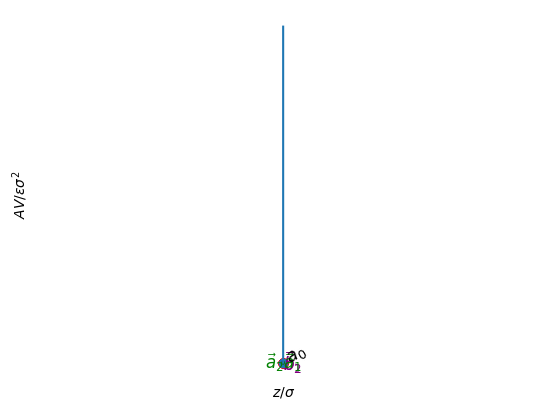

Source code (Python): (Note: this script raises an exception after producing the figure.)
import matplotlib.pyplot as plt
import numpy as np
import math
import scipy

r_i = np.arange(0,10,.001)
def U(r):
    return (4*(math.pi))*((((2/5)*(1/r)**(10))-(1/r)**4))


r_i = np.arange(0,10,.001)
def U(r):
    return (4*(math.pi))*((((2/5)*(1/r)**(10))-(1/r)**4))

plt.plot(r_i,U(r_i))
plt.ylim(-10,10)
plt.xlim(0,4)
plt.xlabel(r'$z/\sigma$')
plt.ylabel(r'$AV/\epsilon\sigma^2$')
plt.title('')
plt.savefig('LJ_Potential.pdf', format='pdf')
#plt.show()


from numpy import append


ua= [[0,0]] #unit cell array
basis = [] #atom positions from basis vectors
a_0 = 1.
a_1 = [(a_0/2)*(3)**(1/2),(a_0/2)*3] #lattice vectors
a_2 = [(a_0/2)*(-1)*(3)**(1/2),(a_0/2)*3]
b_1 = [(a_0/2)*(3)**(1/2),(a_0/2)*1]#basis vectors
b_2 = [0,(a_0)*1]
boundary= (a_0/2)+a_0*6
boundary1 = ((1*a_1[0]-3*a_2[0])**(2)+(1*a_1[1]-3*a_2[1])**2)**(1/2)
for l1 in range(-5,6):
    for l2 in range(-5,6):
       x=[l1*a_1[0]+l2*a_2[0],l1*a_1[1]+l2*a_2[1]]
       x1 = [x[0]+b_1[0],x[1]+b_1[1]]
       x2 = [x[0]+b_2[0],x[1]+b_2[1]]
       if x1[0]>=(-1)*boundary1 and x1[0]<=boundary1 and x1[1]>=(-1)*boundary1 and x1[1]<=boundary1:
            basis.append(x1)
       if x2[0]>=(-1)*boundary1 and x2[0]<=boundary1 and x2[1]>=(-1)*boundary1 and x2[1]<=boundary1:
            basis.append(x2)
       if x[0]>(-1)*boundary and x[0]<boundary and x[1]>(-1)*boundary and x[1]<boundary:
            ua.append(x)
            x1 = []

#for u in range(0,len(ua)):
    #plt.scatter(ua[u][0],ua[u][1])
for u in range(0,len(basis)):
    for y in range(0,len(basis)):
        if y!=u:
            D = ((basis[u][0]-basis[y][0])**2+(basis[u][1]-basis[y][1])**2)**(1/2)
            if D <= 1.1:
                plt.plot([basis[u][0],basis[y][0]],[basis[u][1],basis[y][1]],'k-')
for u in range(0,len(basis)):
    plt.scatter(basis[u][0],basis[u][1],color='red',alpha =1)
    
plt.scatter(0,0)
plt.quiver(0,0,0,1,angles='xy', scale_units='xy', scale=1, color='purple')
plt.text(.05, 1.3, r"$\vec{b}_2$", ha='left', va='center', color='purple',fontsize=12)
plt.quiver(0, 0, b_1[0], b_1[1],scale=1,units='xy',color='purple')
plt.text(b_1[0]+.15, b_1[1]-.2, r"$\vec{b}_1$", ha='left', va='center', color='purple',fontsize=12)
plt.quiver(0, 0, a_1[0], a_1[1],scale=1,units='xy',color='green')
plt.text(a_1[0]+.05, a_1[1]-.2, r"$\vec{a}_1$", ha='left', va='center', color='green',fontsize=12)
plt.quiver(0, 0, a_2[0], a_2[1],scale=1,units='xy',color='green')
plt.text(a_2[0]-.05, a_2[1]-.2, r"$\vec{a}_2$", ha='right', va='center', color='green',fontsize=12)
plt.text(-b_1[1]-.35, -2-b_1[1]+.25, r'$a_0$', rotation=30, fontsize=13)
#plt.ylim(-6,6)
plt.axis('equal')
plt.xticks([])  # Remove x-axis tick marks
plt.yticks([])  # Remove y-axis tick marks
#y=3.75
#plt.xlim(-1*y,y)
#plt.ylim(-1*y,y)
#plt.gca().set_aspect('equal', adjustable='box')
#plt.ylabel(r'$\hat{y} (\AA)$')
#plt.title(r'$\delta = 0, \quad a_0 \approx 1.42 \AA$')
#plt.xlabel(r'$\hat{x} (\AA)$')
plt.box(False)
plt.savefig('../figures/Graphen_Lattice.pdf', format='pdf')
plt.show()

from cmath import pi
from numpy import append

how_far = 4
ua= [[0,0]] #unit cell array
a_0 = 1.0
g_1 = [((2*pi)/(3*a_0))*(3**(1/2)),((2*pi)/(3*a_0))*(1)] #lattice vectors
g_2 = [((2*pi)/(3*a_0))*(3**(1/2))*(-1),(((2*pi)/(3*a_0)))*(1)]
##b_2 = [0,(a_0)*1]
boundary= (g_1[0]**2+g_1[1]**2)**(1/2)
#boundary1 = ((3*a_1[0]-3*a_2[0])**(2)+(3*a_1[1]-3*a_2[1])**2)**(1/2)
for l1 in range(-10,10):
    for l2 in range(-10,10):
       x=[l1*g_1[0]-l2*g_2[0],l1*g_1[1]-l2*g_2[1]]
       #x1 = [x[0]+b_1[0],x[1]+b_1[1]]
       #2 = [x[0]+b_2[0],x[1]+b_2[1]]
       #if x1[0]>=(-1)*boundary1 and x1[0]<=boundary1 and x1[1]>=(-1)*boundary1 and x1[1]<=boundary1:
        #    basis.append(x1)
       #if x2[0]>=(-1)*boundary1 and x2[0]<=boundary1 and x2[1]>=(-1)*boundary1 and x2[1]<=boundary1:
        #    basis.append(x2)
       if (x[0]**2 + x[1]**2)<boundary*70:
          ua.append(x)
#            x1 = []

from matplotlib.patches import Circle, Patch
colors = ['orange', 'green', 'red']
labels = ['First Shell', 'Second Shell', 'Third Shell']

# Create a list of Patch objects for the legend
legend_patches = [Patch(color=color, label=label) for color, label in zip(colors, labels)]

ax = plt.gca()

for u in range(len(ua)):
    color = colors[u % len(colors)]  # Cycle through colors using modulo operator
    label = labels[u % len(labels)]  # Cycle through labels using modulo operator

    ax.scatter(ua[u][0], ua[u][1], color='black')
    D = ((ua[u][0] - ua[0][0]) ** 2 + (ua[u][1] - ua[0][1]) ** 2) ** (1 / 2)
    if D == 11.082497176088108:
        circle = Circle((0, 0), D, fill=False,color = 'grey')
        ax.add_patch(circle)
    elif D == 8.377580409572781:
        circle = Circle((0, 0), D, fill=False, color = 'red')
        ax.add_patch(circle)
    elif D == 7.2551974569368705:
        circle = Circle((0, 0), D, fill=False, color = 'green')
        ax.add_patch(circle)
    elif D< 11.082497176088108:
        circle = Circle((0, 0), D, fill=False, color = 'orange')
        ax.add_patch(circle)
    else:
        circle = Circle((0, 0), D, fill=False, color = 'grey')
        ax.add_patch(circle)
plt.legend(handles=legend_patches, prop={'size': 9})
plt.gca().set_aspect('equal', adjustable='box')

# Set x and y limits
plt.xlim(-10, 10)
plt.ylim(-10, 10)
#plt.axis('equal')
plt.xlabel(r'$ g_x \quad {({1/\AA})}$',fontsize=11)
#plt.ylim(-15,15)
plt.ylabel(r'$ g_y \quad {({1/\AA})}$',fontsize=11)
plt.title('')
#plt.legend()  # Add legend to the plot
plt.savefig('../figures/Reciprocal.pdf', format='pdf')
plt.show()

from scipy.special import kv
from math import e
import matplotlib.pyplot as plt
import numpy as np
import math
import scipy


from cmath import nan
from cmath import pi
import cmath
from numpy import append

epsilon = 16.96834641666561 #kelvin
sigma = 2.641746709672484 #angstrom
a_0 = 1.42
g1 = [((2*pi)/(3*a_0))*(3**(1/2)),((2*pi)/(3*a_0))*(1),0] #lattice vectors
g2 = [((2*pi)/(3*a_0))*(3**(1/2))*(-1),(((2*pi)/(3*a_0)))*(1),0]
b1 = [(a_0/2)*(3)**(1/2),(a_0/2)*1,0]#basis vectors
b2 = [0,(a_0)*1,0]
def magnitude(vector):
    return math.sqrt(sum(pow(element,2) for element in vector))
A = (3*(3)**(1/2)*a_0**2)/2
G0 = [[0,0]]
G1 = [[0,1],[1,0],[1,1],[.0000001,.0000001]]
G2 = [[1,2],[2,1],[-1,1],[0,1],[1,0],[1,1],[.0000001,.0000001]]
G3 = [[2,2],[2,0],[0,2],[1,2],[2,1],[-1,1],[0,1],[1,0],[1,1],[.0000001,.0000001]]
G4 =[[3,2],[3,1],[2,-1],[2,3],[1,3],[-1,2],[2,2],[2,0],[0,2],[1,2],[2,1],[-1,1],[0,1],[1,0],[1,1],[.0000001,.0000001]]
def V(x,y,z,g):
    if g ==0:
        L=G0
    elif g==1:
        L=G1
    elif g==2:
        L=G2
    elif g==3:
        L=G3
    else:
        L=G4
    num =0
    num1 = ((2/5)*(sigma/z)**(10)-(sigma/z)**4)
    num2 =0
    for l1 in range(0,len(L)-1):
        gz = [L[l1][0]*g1[0]+L[l1][1]*g2[0],L[l1][0]*g1[1]+L[l1][1]*g2[1],0]
        #print(magnitude(gz))
        for fg in [[0,1],[1,0]]:
            l3 = fg[1]
            l4 = fg[0]
            #for l4 in [1,0]:
            #num2 = 2*(math.cos(np.dot(gz,([l3*b1[0]+l4*b2[0]+x,l3*b1[1]+l4*b2[1]+y,0]))))
            #fg=[]
            #fg.append([l3,l4])
            #print(fg)
            #print(l3)                    #print(l4)
            num2 = 2*(math.cos(np.dot(gz,[x+l3*b1[0]+l4*b2[0],y+l3*b1[1]+l4*b2[1],0])))*((1/60)*(((magnitude(gz)*sigma**2)/(2*z))**5)*kv(5,magnitude(gz)*z)-(((magnitude(gz)*sigma**2)/(2*z))**2)*kv(2,magnitude(gz)*z))
            #num2 = cmath.exp(1j*np.dot(gz,([x+(l3*b1[0]+l4*b2[0]),y+(l3*b1[1]+l4*b2[1]),0])))*((1/60)*(((magnitude(gz)*sigma**2)/(2*z))**5)*kv(5,magnitude(gz)*z)-(((magnitude(gz)*sigma**2)/(2*z))**2)*kv(2,magnitude(gz)*z))
            num1+=num2
    num = (epsilon*(sigma**2)*(4*pi/A))*num1
    return num

#print(kv(5,5.109*2.5))
#print(kv(5,2.949*2.5))
print(V(0,1,2.5,0))
print(pi)


print(A)

from graphenetools import gt
angstrom = '\u00c5'
Ng = 'N\u2093g'
r_i = np.arange(2,6,.02)

_, _, V_array = gt.plot_V1D(0,0,r_i,strains=0,dpi=300)
fig = plt.figure()
def U(r):
    return (epsilon*(sigma**2)*4*(pi)/A)*((((2/5)*(sigma/r)**(10))-(sigma/r)**4))
plt.scatter(r_i,V(0,0,r_i,0),label=r'$N_g$=0', marker ='.')
plt.scatter(r_i, V(0,0,r_i,1),label=r'$N_g=1$', marker = '.')
plt.scatter(r_i,V(0,0,r_i,2),label =r'$N_g=2$', marker ='.')
plt.scatter(r_i,V(0,0,r_i,3),label =r'$N_g=3$', marker ='.')
plt.plot(r_i,V_array[0],label=r"$N_g=\infty$",color = "black",alpha=0.5)
# plt.plot(r_i,V_array[0]-V(0,0,r_i,0),label=r"$(N_g = \infty)-(N_g=0)$",color = "black",alpha=0.5)
# plt.plot(r_i,V_array[0]-V(0,0,r_i,3),label=r"$(N_g = \infty)-(N_g=3)$",color = "red",alpha=0.5)
plt.ylim(-200,0)
plt.xlim(2,3.3)
plt.xlabel('z ['+angstrom+']',fontsize=14)
plt.ylabel(r'$\mathcal{V}_{He-G}$ [K]',fontsize=14)
#plt.title(r'Potentials in $\hat{z}$')
plt.legend(fontsize=12)
plt.tight_layout()
plt.savefig('../figures/Potential_Z_Thesis_2.pdf', format='pdf')
plt.show()
# print(U(2.5))
# print(V(0,0,2.5025615628356,0))
# print(V(0,0,2.5,1))
# print(V(0,0,2.5,2))
# print(V(0,0,2.5,3))
# print(V(0,0,2.5,4))
#print(min(V(0,0,r_i,2)))


from graphenetools import gt
angstrom = '\u00c5'
Ng = 'N\u2093g'
r_i = np.arange(2,6,.02)
_, _, V_array = gt.plot_V1D(0,0,r_i,strains=0,dpi=300)
fig = plt.figure()
def U(r):
    return (epsilon*(sigma**2)*4*(pi)/A)*((((2/5)*(sigma/r)**(10))-(sigma/r)**4))
# plt.scatter(r_i,V(0,0,r_i,0),label=r'$N_g$=0', marker ='.')
# plt.scatter(r_i, V(0,0,r_i,1),label=r'$N_g=1$', marker = '.')
# plt.scatter(r_i,V(0,0,r_i,2),label =r'$N_g=2$', marker ='.')
# plt.scatter(r_i,V(0,0,r_i,3),label =r'$N_g=3$', marker ='.')
# plt.plot(r_i,V_array[0],label=r"$N_g=\infty$",color = "black",alpha=0.5)
plt.plot(r_i,V_array[0]-V(0,0,r_i,0),label=r"$(N_g = \infty)-(N_g=0)$",color = "black",alpha=0.5)
plt.plot(r_i,V_array[0]-V(0,0,r_i,3),label=r"$(N_g = \infty)-(N_g=3)$",color = "red",alpha=0.5)
plt.ylim(-0.2,0)
plt.xlim(3,6)
plt.xlabel(r'$z {[\AA]}$',fontsize=14)
plt.ylabel(r'$\Delta\mathcal{V}_{He-G}$ [K]',fontsize=14)
#plt.title(r'Potentials in $\hat{z}$')
plt.legend(fontsize=12)
plt.tight_layout()
plt.savefig('../figures/Diff_Full_review.pdf', format='pdf')
plt.show()
# print(U(2.5))
# print(V(0,0,2.5025615628356,0))
# print(V(0,0,2.5,1))
# print(V(0,0,2.5,2))
# print(V(0,0,2.5,3))
# print(V(0,0,2.5,4))
#print(min(V(0,0,r_i,2)))

from mpl_toolkits import mplot3d
%matplotlib inline
import numpy as np
import matplotlib.pyplot as plt
space = 101
angstrom = '\u00c5'
r_x = r_y = np.linspace(-6,6,space)

def f(x,y):
    return np.array([V(i,j,sigma,3) for j in y for i in x]).reshape(space, space)   
z=f(r_x,r_y)
z_min, z_max = -np.abs(z).max(), np.abs(z).max()
plt.imshow(z, extent = [-6,6,6,-6] ,interpolation='bessel', origin ='lower')
plt.colorbar()
plt.title(r'$\mathcal{V}_{He-G}(x,y,z) ; \quad N_g=3$',fontsize=14)
plt.xlabel(r'$\hat{x}$ ('+angstrom+')',fontsize=14)
plt.ylabel(r'$\hat{y}$ ('+angstrom+')',fontsize=14)
plt.tight_layout()
plt.savefig('../figures/3_shell_potential_Thesis.pdf', format='pdf')

plt.show()
for u in range(0,len(basis)):
    plt.scatter(basis[u][0],basis[u][1],color='red')
    for y in range(0,len(basis)):
        if y!=u:
            D = ((basis[u][0]-basis[y][0])**2+(basis[u][1]-basis[y][1])**2)**(1/2)
            if D <= 1.1:
                plt.plot([basis[u][0],basis[y][0]],[basis[u][1],basis[y][1]],'k-')
#plt.ylim(-3.5,3.5)

#plt.xlim(-3.5,3.5)
plt.axis('equal')
plt.title(r'$\delta = 0$, $a_0 \approx 1.42$'+angstrom,fontsize=12)
plt.xlabel(r'$\hat{x}$ ('+angstrom+')',fontsize=14)
plt.ylabel(r'$\hat{y}$ ('+angstrom+')',fontsize=14)
plt.show()


from mpl_toolkits import mplot3d
%matplotlib inline
import numpy as np
import matplotlib.pyplot as plt
space = 101
r_x = r_y = np.linspace(-6,6,space)

def f(x,y):
    return np.array([V(i,j,sigma,2) for j in y for i in x]).reshape(space, space)   
z=f(r_x,r_y)
z_min, z_max = -np.abs(z).max(), np.abs(z).max()
plt.imshow(z, extent = [-6,6,6,-6] ,interpolation='bessel', origin ='lower')
plt.colorbar()
plt.title(r'$\mathcal{V}_{He-G}(x,y,z) - $N_g=2$')
plt.xlabel('x axis (angstrom)')
plt.ylabel('y axis (angstrom)')
plt.show()

from mpl_toolkits import mplot3d
%matplotlib inline
import numpy as np
angstrom = '\u00c5'
import matplotlib.pyplot as plt
space = 101
r_x = r_y = np.linspace(-6,6,space)

def f(x,y):
    return np.array([V(i,j,sigma,0) for j in y for i in x]).reshape(space, space)   
z=f(r_x,r_y)
z_min, z_max = -np.abs(z).max(), np.abs(z).max()
plt.imshow(z, extent = [-6,6,6,-6] ,interpolation='bessel', origin ='lower')
plt.colorbar()
plt.title(r'$\mathcal{V}_{He-G}(x,y,z)  \quad N_g=0$', fontsize=14)
plt.xlabel(r'$\hat{x}$ ('+angstrom+')',fontsize=14)
plt.ylabel(r'$\hat{y}$ ('+angstrom+')',fontsize=14)
plt.tight_layout()
plt.savefig('../figures/Smooth_Potential_Thesis.pdf', format='pdf')
plt.show()

r_i = np.arange(2.4,2.6,.0001)
vng_2=[]
vng_1=[]
vng_3=[]
vng_4=[]
ng1min=0
ng2min=0
ng3min=0
ng4min=0
for i in r_i:
    vng_1.append([i,V(0,0,i,1)])
    vng_2.append([i,V(0,0,i,2)])
    vng_3.append([i,V(0,0,i,3)])
    vng_4.append([i,V(0,0,i,4)])
for i in range(0,len(vng_1)-1):
    if vng_1[i][1]>vng_1[i+1][1]:
        ng1min=vng_1[i][0]
    if vng_2[i][1]>vng_2[i+1][1]:
        ng2min=vng_2[i][0]
    if vng_3[i][1]>vng_3[i+1][1]:
        ng3min=vng_3[i][0]
    if vng_4[i][1]>vng_4[i+1][1]:
        ng4min=vng_4[i][0]

print(ng1min,':', ng2min, ':', ng3min, ':', ng4min)


'''VMinMax=[]
VMinSad=[]
VMaxSad=[]
for ng in range(0,2):
    VMinMax.append(V(0,0,2.5,ng)-V(a_0*(3)**(1/2)/2,a_0/2,2.5,ng))
    VMinSad.append(V(0,0,2.5,ng)-V(a_0*(3)**(1/2)/2,0,2.5,ng))
    VMaxSad.append(V(a_0*(3)**(1/2)/2,a_0/2,2.5,ng)-V(a_0*(3)**(1/2)/2,0,2.5,ng))'''
'''ng=0
plt.scatter(ng,abs(V(0,0,sigma,ng)-V(a_0*(3)**(1/2)/2,a_0/2,sigma,ng)), color = 'red')
plt.scatter(ng,abs(V(0,0,sigma,ng)-V(a_0*(3)**(1/2)/2,0,sigma,ng)), color ='blue')
plt.scatter(ng,abs(V(a_0*(3)**(1/2)/2,a_0/2,sigma,ng)-V(a_0*(3)**(1/2)/2,0,sigma,ng)), color ='orange')'''
ng=1
plt.scatter(ng,abs(V(0,0,ng1min,ng)-V(a_0*(3)**(1/2)/2,a_0/2,ng1min,ng)), color = 'red')
plt.scatter(ng,abs(V(0,0,ng1min,ng)-V(a_0*(3)**(1/2)/2,0,ng1min,ng)), color ='blue')
plt.scatter(ng,abs(V(a_0*(3)**(1/2)/2,a_0/2,ng1min,ng)-V(a_0*(3)**(1/2)/2,0,ng1min,ng)), color ='orange')
ng=2
plt.scatter(ng,abs(V(0,0,ng2min,ng)-V(a_0*(3)**(1/2)/2,a_0/2,ng2min,ng)), color = 'red')
plt.scatter(ng,abs(V(0,0,ng2min,ng)-V(a_0*(3)**(1/2)/2,0,ng2min,ng)), color ='blue')
plt.scatter(ng,abs(V(a_0*(3)**(1/2)/2,a_0/2,ng2min,ng)-V(a_0*(3)**(1/2)/2,0,ng2min,ng)), color ='orange')
ng=3
plt.scatter(ng,abs(V(0,0,ng3min,ng)-V(a_0*(3)**(1/2)/2,a_0/2,ng3min,ng)), color = 'red')
plt.scatter(ng,abs(V(0,0,ng3min,ng)-V(a_0*(3)**(1/2)/2,0,ng3min,ng)), color ='blue')
plt.scatter(ng,abs(V(a_0*(3)**(1/2)/2,a_0/2,ng3min,ng)-V(a_0*(3)**(1/2)/2,0,ng3min,ng)), color ='orange')
ng=4
plt.scatter(ng,abs(V(0,0,ng4min,ng)-V(a_0*(3)**(1/2)/2,a_0/2,ng4min,ng)), color = 'red')
plt.scatter(ng,abs(V(0,0,ng4min,ng)-V(a_0*(3)**(1/2)/2,0,ng4min,ng)), color ='blue')
plt.scatter(ng,abs(V(a_0*(3)**(1/2)/2,a_0/2,ng4min,ng)-V(a_0*(3)**(1/2)/2,0,ng4min,ng)), color ='orange')
mins =[ng1min,ng2min,ng3min,ng4min]
Vmin =[]
Vmax=[]
Vsad=[]
for i in range(0,len(mins)):
    Vmin.append(abs(V(0,0,mins[i],i+1)-V(a_0*(3)**(1/2)/2,a_0/2,mins[i],i+1)))
    Vmax.append(abs(V(0,0,mins[i],i+1)-V(a_0*(3)**(1/2)/2,0,mins[i],i+1)))
    Vsad.append(abs(V(a_0*(3)**(1/2)/2,a_0/2,mins[i],i+1)-V(a_0*(3)**(1/2)/2,0,mins[i],i+1)))
plt.plot([1,2,3,4],Vmin,color ='red')
plt.plot([1,2,3,4],Vmax,color ='blue')
plt.plot([1,2,3,4],Vsad,color ='orange')


plt.legend([r'$\mathcal{V}_{Max}-\mathcal{V}_{Min}$',r'$\mathcal{V}_{Saddle}-\mathcal{V}_{Min}$',r'$\mathcal{V}_{Max}-\mathcal{V}_{Saddle}$'])
plt.xlabel(r'$N_g$')
plt.ylabel('Energy (K)')
plt.title("Energy Differences & Shell Inclusions")
plt.savefig('../figures/Energy_Diff_Thesis.pdf', format='pdf')
plt.show()

import matplotlib.pyplot as plt
import numpy as np
angstrom = '\u00c5'
Ng = 'N\u2093g'
r_i = np.arange(2,6,.02)

_, _, V_array = gt.plot_V1D(0,0,r_i,strains=0,dpi=300)
#fig = plt.figure()
def U(r):
    return (epsilon*(sigma**2)*4*(pi)/A)*((((2/5)*(sigma/r)**(10))-(sigma/r)**4))





import matplotlib.pyplot as plt
import matplotlib.gridspec as gridspec
fig = plt.figure(figsize=(12, 6))
gs = gridspec.GridSpec(2, 3, width_ratios=[2, 2, 3], height_ratios=[1, 1])
blue_color = (0, 0, 1)          
black_color = (0, 0, 0)       
orange_color = (1, 0.647, 0)    
red_color = (1, 0, 0)           
green_color = (0, .5, 0)        
dark_orange_color = (0.6, 0.2, 0.8)
darker_blue_color = (0, 0, 0.5)
darker_red_color = (0.6, 0.2, 0.8)        
#----------------------------------
ax_main = plt.subplot(gs[:, 2])
ng=1
ax_main.scatter(ng,abs(V(0,0,ng1min,ng)-V(a_0*(3)**(1/2)/2,a_0/2,ng1min,ng)), color = red_color)
ax_main.scatter(ng,abs(V(0,0,ng1min,ng)-V(a_0*(3)**(1/2)/2,0,ng1min,ng)), color =blue_color)
ax_main.scatter(ng,abs(V(a_0*(3)**(1/2)/2,a_0/2,ng1min,ng)-V(a_0*(3)**(1/2)/2,0,ng1min,ng)), color =orange_color)
ng=2
ax_main.scatter(ng,abs(V(0,0,ng2min,ng)-V(a_0*(3)**(1/2)/2,a_0/2,ng2min,ng)), color = red_color)
ax_main.scatter(ng,abs(V(0,0,ng2min,ng)-V(a_0*(3)**(1/2)/2,0,ng2min,ng)), color =blue_color)
ax_main.scatter(ng,abs(V(a_0*(3)**(1/2)/2,a_0/2,ng2min,ng)-V(a_0*(3)**(1/2)/2,0,ng2min,ng)), color =orange_color)
ng=3
ax_main.scatter(ng,abs(V(0,0,ng3min,ng)-V(a_0*(3)**(1/2)/2,a_0/2,ng3min,ng)), color = red_color)
ax_main.scatter(ng,abs(V(0,0,ng3min,ng)-V(a_0*(3)**(1/2)/2,0,ng3min,ng)), color =blue_color)
ax_main.scatter(ng,abs(V(a_0*(3)**(1/2)/2,a_0/2,ng3min,ng)-V(a_0*(3)**(1/2)/2,0,ng3min,ng)), color =orange_color)
ng=4
ax_main.scatter(ng,abs(V(0,0,ng4min,ng)-V(a_0*(3)**(1/2)/2,a_0/2,ng4min,ng)), color = red_color)
ax_main.scatter(ng,abs(V(0,0,ng4min,ng)-V(a_0*(3)**(1/2)/2,0,ng4min,ng)), color =blue_color)
ax_main.scatter(ng,abs(V(a_0*(3)**(1/2)/2,a_0/2,ng4min,ng)-V(a_0*(3)**(1/2)/2,0,ng4min,ng)), color =orange_color)
mins =[ng1min,ng2min,ng3min,ng4min]
Vmin =[]
Vmax=[]
Vsad=[]
for i in range(0,len(mins)):
    Vmin.append(abs(V(0,0,mins[i],i+1)-V(a_0*(3)**(1/2)/2,a_0/2,mins[i],i+1)))
    Vmax.append(abs(V(0,0,mins[i],i+1)-V(a_0*(3)**(1/2)/2,0,mins[i],i+1)))
    Vsad.append(abs(V(a_0*(3)**(1/2)/2,a_0/2,mins[i],i+1)-V(a_0*(3)**(1/2)/2,0,mins[i],i+1)))
ax_main.plot([1,2,3,4],Vmin,color =red_color)
ax_main.plot([1,2,3,4],Vmax,color =blue_color)
ax_main.plot([1,2,3,4],Vsad,color =orange_color)


ax_main.legend([r'$\mathcal{V}_{\rm{max}}-\mathcal{V}_{\rm{Min}}$',r'$\mathcal{V}_{\rm{sp}}-\mathcal{V}_{\rm{min}}$',r'$\mathcal{V}_{\rm{max}}-\mathcal{V}_{\rm{sp}}$'],prop={'size': 10})
ax_main.set_xlabel(r'$N_g$',fontsize=12)
ax_main.set_ylabel(r'$\Delta\mathcal{V}_{He-G}$ (K)',fontsize=12)
#ax_main.set_title("Energy Differences & Shell Inclusions")
#----------------------------------
ax_corner1 = plt.subplot(gs[1, 0])
ax_corner1.scatter(r_i,V(0,0,r_i,0),label=r'$N_g$=0', marker ='.',color=blue_color)
ax_corner1.scatter(r_i, V(0,0,r_i,1),label=r'$N_g=1$', marker = '.',color=orange_color)
ax_corner1.scatter(r_i,V(0,0,r_i,2),label =r'$N_g=2$', marker ='.',color = green_color)
ax_corner1.scatter(r_i,V(0,0,r_i,3),label =r'$N_g=3$', marker ='.',color= red_color)
ax_corner1.plot(r_i,V_array[0],label=r"$N_g=\infty$",color = black_color,alpha=0.5)
# plt.plot(r_i,V_array[0]-V(0,0,r_i,0),label=r"$(N_g = \infty)-(N_g=0)$",color = "black",alpha=0.5)
# plt.plot(r_i,V_array[0]-V(0,0,r_i,3),label=r"$(N_g = \infty)-(N_g=3)$",color = "red",alpha=0.5)
ax_corner1.set_ylim(-200,0)
ax_corner1.set_xlim(2,3.3)
ax_corner1.set_xlabel('z ('+angstrom+')',fontsize=12)
ax_corner1.set_ylabel(r'$\mathcal{V}_{\rm{He-G}}$ (K)',fontsize=12)
#plt.title(r'Potentials in $\hat{z}$')
#--------------------------------------
ax_zoom1 = plt.subplot(gs[0, 0])
colors = ['orange', 'green', 'red']
labels = ['First Shell', 'Second Shell', 'Third Shell']

# Create a list of Patch objects for the legend
legend_patches = [Patch(color=color, label=label) for color, label in zip(colors, labels)]

ax = plt.gca()

for u in range(len(ua)):
    color = colors[u % len(colors)]  # Cycle through colors using modulo operator
    label = labels[u % len(labels)]  # Cycle through labels using modulo operator
    ax.scatter(ua[u][0], ua[u][1], color=black_color)
    D = ((ua[u][0] - ua[0][0]) ** 2 + (ua[u][1] - ua[0][1]) ** 2) ** (1 / 2)
    if D == 11.082497176088108:
        circle = Circle((0, 0), D, fill=False,color = 'grey')
        ax.add_patch(circle)
    elif D == 8.377580409572781:
        circle = Circle((0, 0), D, fill=False, color = red_color)
        ax.add_patch(circle)
    elif D == 7.2551974569368705:
        circle = Circle((0, 0), D, fill=False, color = green_color)
        ax.add_patch(circle)
    elif D< 11.082497176088108:
        circle = Circle((0, 0), D, fill=False, color = orange_color)
        ax.add_patch(circle)
    else:
        circle = Circle((0, 0), D, fill=False, color = 'grey')
        ax.add_patch(circle)
ax.scatter(ua[0][0], ua[0][1], color=blue_color)
ax_zoom1.legend(handles=legend_patches, prop={'size': 9},loc='upper right')
#ax_zoom1.set_aspect('equal', adjustable='box')
# Set x and y limits
ax_zoom1.set_xlim(-13, 13)
ax_zoom1.set_ylim(-11, 11)
ax_zoom1.set_xlabel(r'$ g_x \quad {({1/\AA})}$',fontsize=12)
ax_zoom1.set_ylabel(r'$ g_y \quad {({1/\AA})}$',fontsize=12)
ax_zoom1.set_title('')
#-------------------------------------
ax_corner2 = plt.subplot(gs[0, 1])
space = 101
angstrom = '\u00c5'
r_x = r_y = np.linspace(-6,6,space)

def f(x,y):
    return np.array([V(i,j,sigma,3) for j in y for i in x]).reshape(space, space)   
z=f(r_x,r_y)
z_min, z_max = -np.abs(z).max(), np.abs(z).max()
im = ax_corner2.imshow(z, extent=[-6, 6, 6, -6], interpolation='bessel', origin='lower')
cbar = plt.colorbar(im, ax=ax_corner2)
cbar.set_label('(K)', fontsize=12)
ax_corner2.set_title(r'$\mathcal{V}_{\rm{He-G}}(x,y,2.641) ; \quad N_g=3$',fontsize=12)
ax_corner2.set_xlabel(r'$\hat{x}$ ('+angstrom+')',fontsize=12)
ax_corner2.set_ylabel(r'$\hat{y}$ ('+angstrom+')',fontsize=12)
#-------------------------------------
ax_zoom2 = plt.subplot(gs[1, 1])
ax_zoom2.plot(r_i,V_array[0]-V(0,0,r_i,0),label=r"$(N_g = \infty)-(N_g=0)$",color = darker_blue_color)
ax_zoom2.plot(r_i,V_array[0]-V(0,0,r_i,3),label=r"$(N_g = \infty)-(N_g=3)$",color = dark_orange_color)
ax_zoom2.set_ylim(-0.2,0)
ax_zoom2.set_xlim(3,6)
ax_zoom2.set_xlabel(r'$z {(\AA)}$',fontsize=12)
ax_zoom2.set_ylabel(r'$\Delta\mathcal{V}_{\rm{He-G}}$ (K)',fontsize=12)
#plt.title(r'Potentials in $\hat{z}$')
ax_zoom2.legend(fontsize=9)
#=========================
ax_corner1.legend(loc='upper right',prop={'size': 9})
#ax_corner2.legend(loc='lower right',prop={'size': 9})
#ax_zoom1.legend(loc='upper right',prop={'size': 11})
#ax_zoom2.legend(loc='lower right',prop={'size': 9})
panel_labels = ['(c)', '(b)', '(a)', '(d)', '(e)']
i=0
label_x_shift = [-0.3, -0.3, -0.3, -0.3, -0.15]  # Adjust this value as needed
for i, ax in enumerate([ax_corner1, ax_corner2, ax_zoom1, ax_zoom2, ax_main]):
    ax.text(label_x_shift[i], 0.95, panel_labels[i], transform=ax.transAxes,
            fontsize=12, va='top', ha='left')


plt.tight_layout()
plt.subplots_adjust(hspace=0.3, wspace=0.3)  # Adjust spacing between subplots
#plt.subplots_adjust(hspace=.4, wspace=.4)

# Display the figure
plt.savefig(r'../figures/Fig2.pdf', format='pdf')
plt.show()

from graphenetools import gt
gta1=[]
gta2=[]
gt1 =2.9498522568918246
gt2=8.10929398375836
for i in r_i:
    gta1.append(gt.V_64(0, sigma, epsilon, 0, 0, i, carbon_carbon_distance=1.42, poisson_ratio=.165, k_max=gt1, potential="V"))
    gta2.append(gt.V_64(0, sigma, epsilon, 0, 0, i, carbon_carbon_distance=1.42, poisson_ratio=.165, k_max=gt2, potential="V"))

# Here we plot roughly square plots commensurate with the C1/3 adsorption sites and print out the relevant PIMC parameters
strain = 0.00
n=2 # `(2n)^2` C1/3 adsorption sites
fig, ax = gt.roughly_square_plot(n,strain)
gt.roughly_square(n,strain) #print out the relevant PIMC parameters
fig.set_dpi(300)
ax.set_ylabel(r"y ($\AA$)")
ax.set_xlabel(r"x ($\AA$)")
fig.savefig(r'../figures/Fig1.pdf', format='pdf')


print(r_i[20])
print(gta1[20])
print(gta2[20])
V(0,0,2.1999999999,1)

ng =1
print(abs(V(0,0,ng1min,ng)-V(a_0*(3)**(1/2)/2,a_0/2,ng1min,ng)))
print(V(0,0,ng1min,ng))
print(V(a_0*(3)**(1/2)/2,a_0/2,ng1min,ng))

gt.V_64(0, sigma, epsilon, 0, 0, i, carbon_carbon_distance=1.42, poisson_ratio=.165, k_max=0, potential="V")

print(V(0,0,2.5,0))
gt.V_64(0, 2.641746709672484, 16.96834641666561, 0, 0, 2.500000, carbon_carbon_distance=1.42, poisson_ratio=.165, k_max=0, potential="V")

